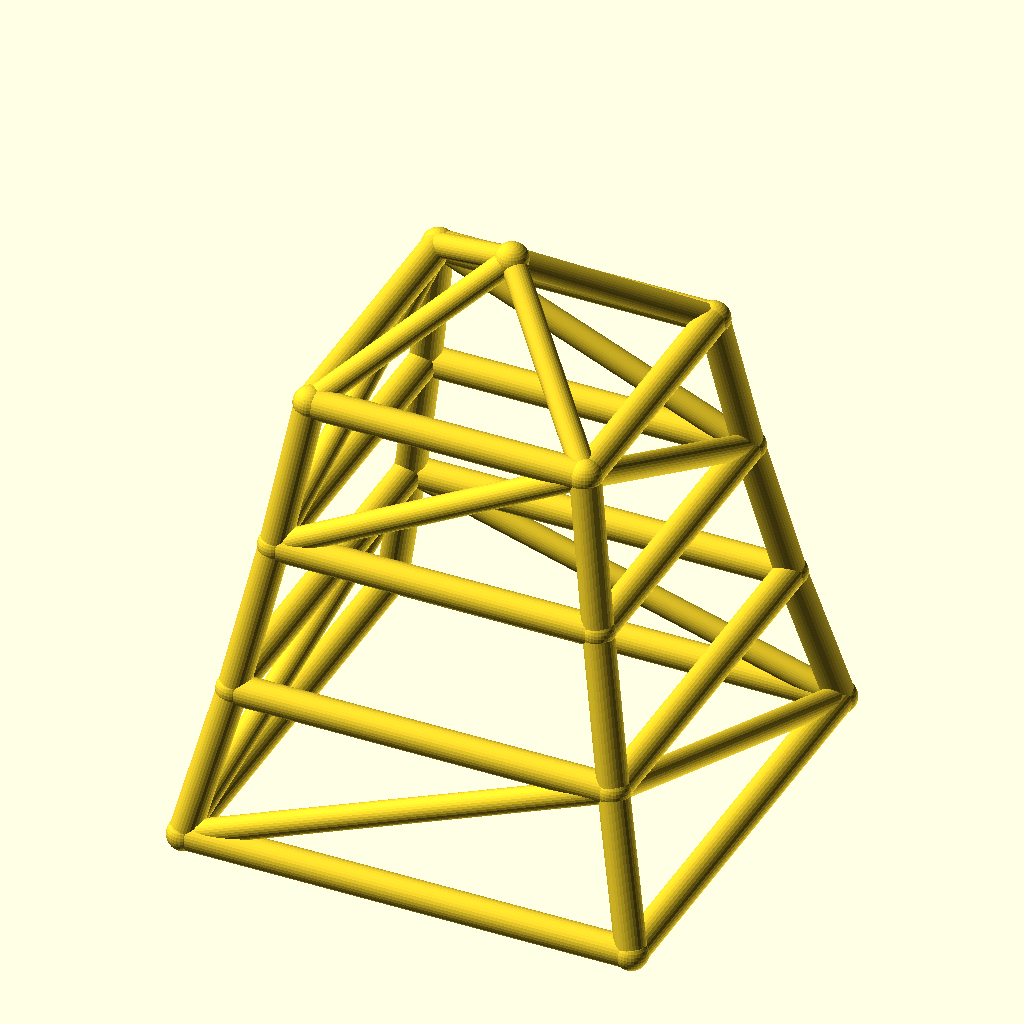
Cell 1: rendered with the file's own defaults.
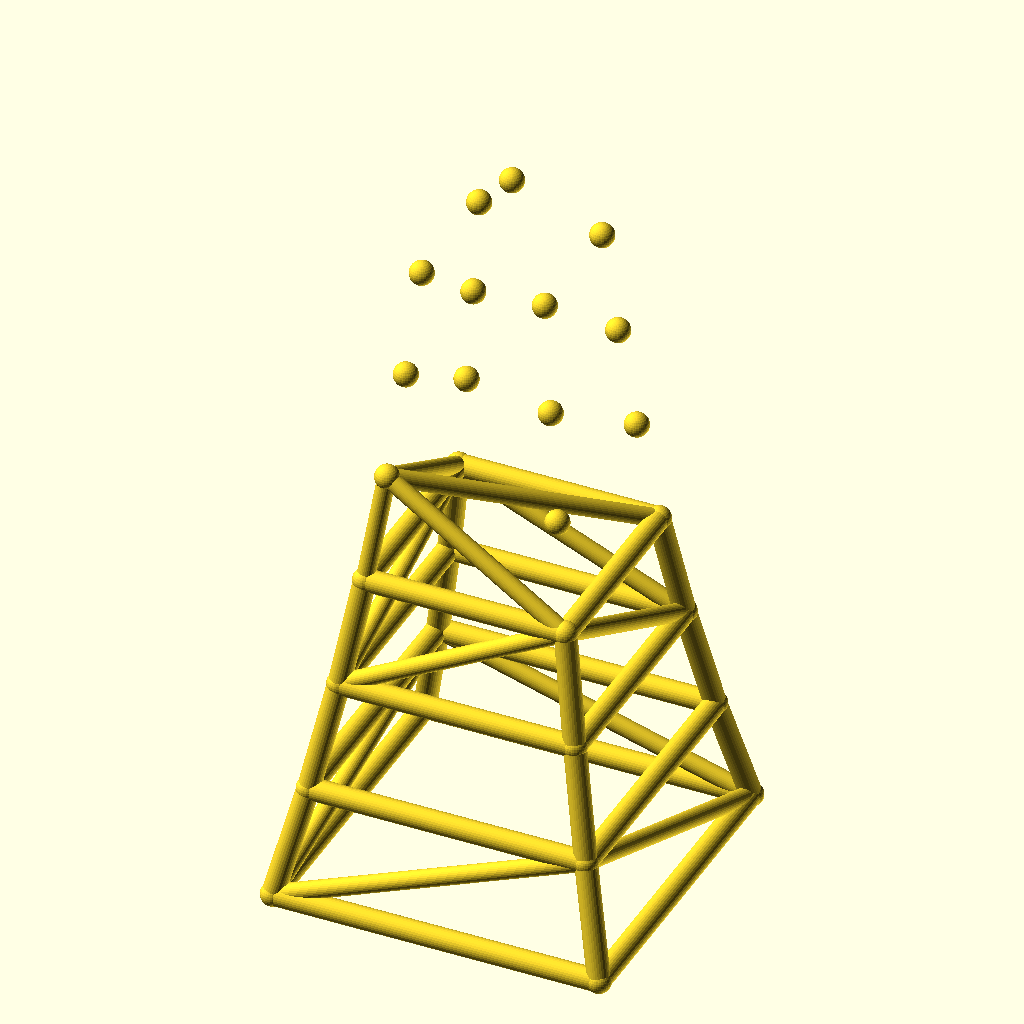
Cell 2: levels = 6 (everything else at default).
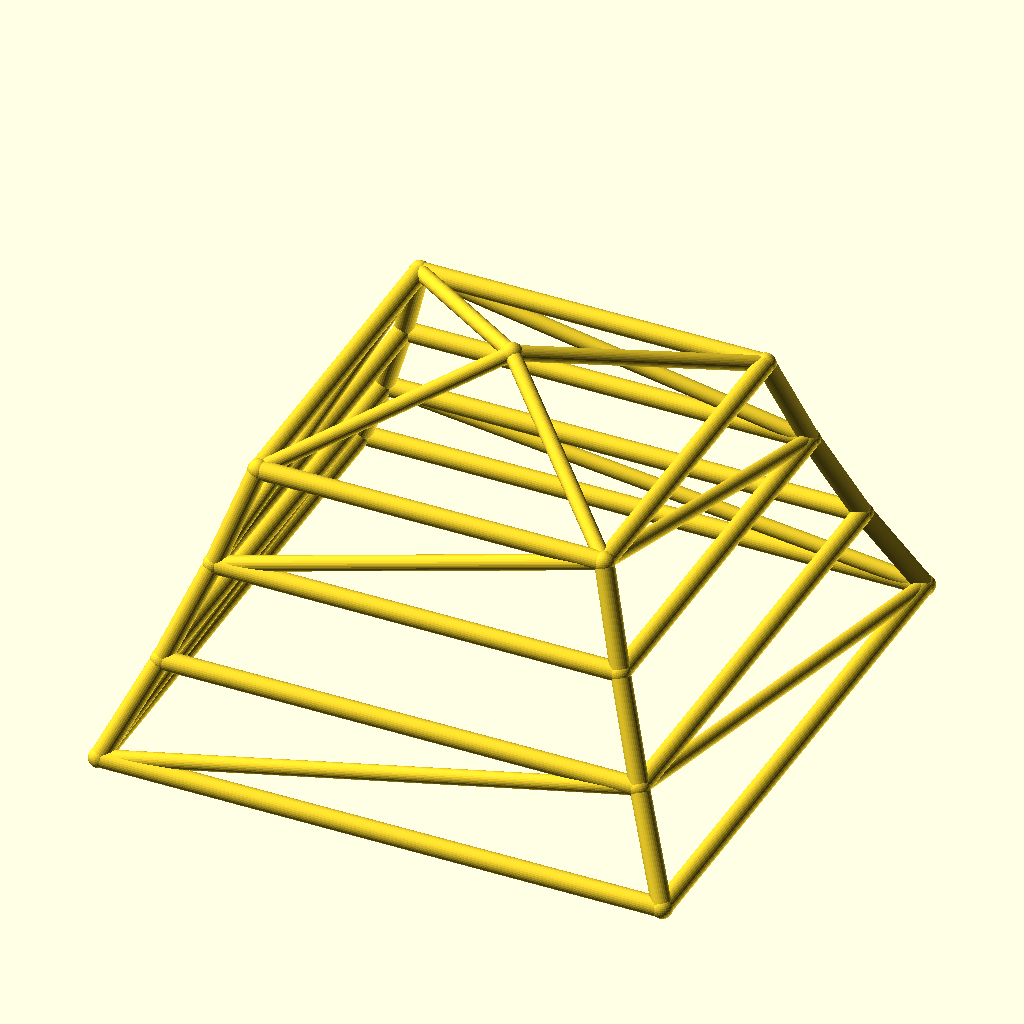
Cell 3: the same model with base_w = 240.
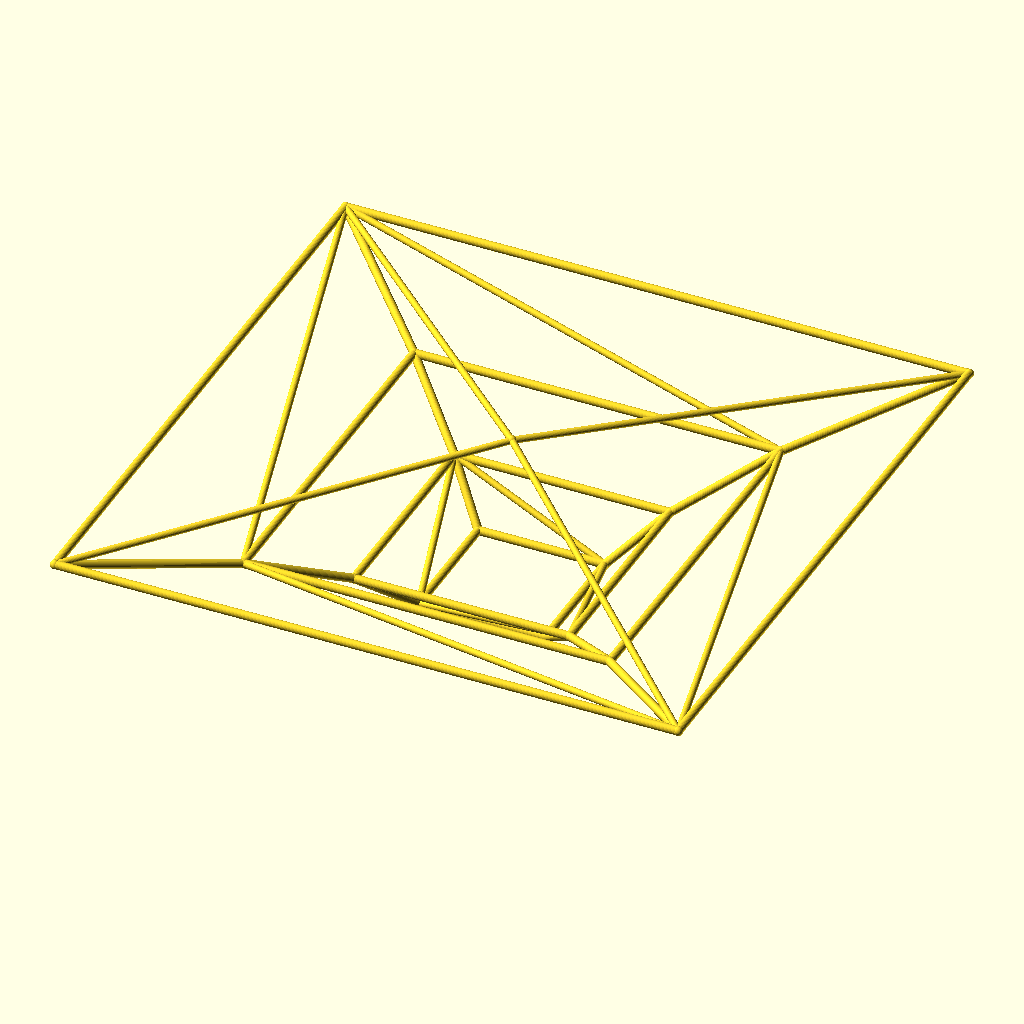
Cell 4: taper = 1.7 (everything else at default).
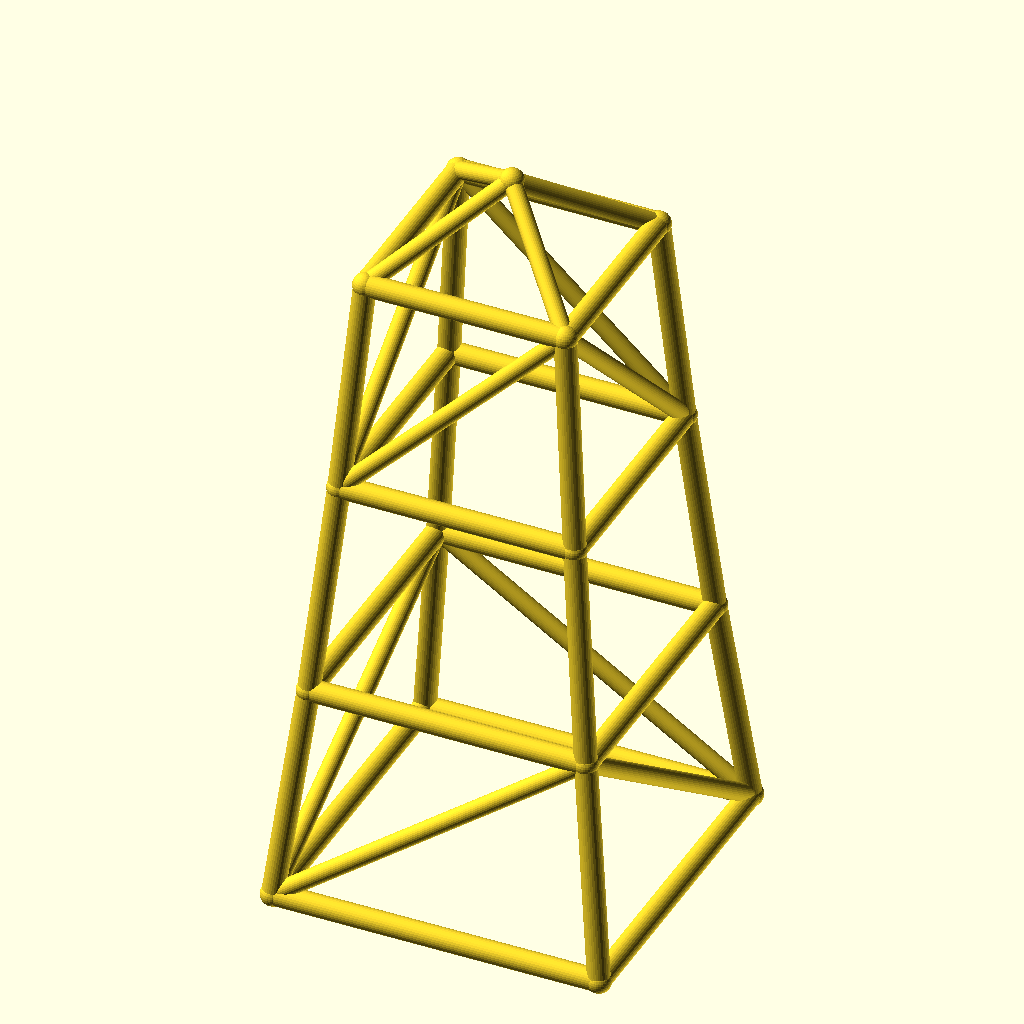
Cell 5 — level_h set to 80, the other parameters unchanged.
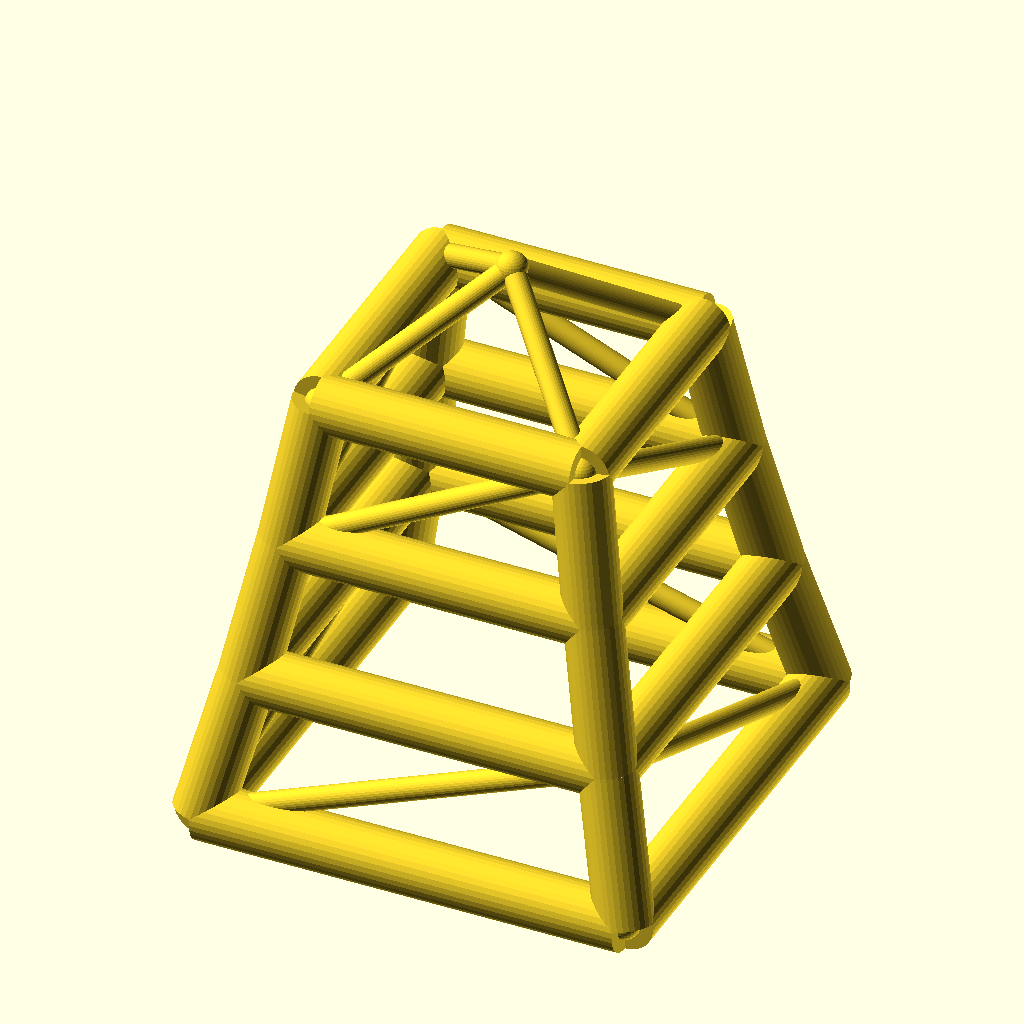
Cell 6 — leg_r set to 8, the other parameters unchanged.
All cells are drawn from the same view direction (rotation 55°, 0°, 25°, orthographic, colour scheme Cornfield), but the view is re-fitted for each cell, so position and scale can differ between cells as well as the parameter.
OpenSCAD source file optional_data/data/wire2/masttowers/scene_0113.scad:
$fn = 32;

// ----------------------------------------------------------------------
// Tapered four-leg tower: 3 levels, base 120 mm, taper 0.85 per level
// ----------------------------------------------------------------------

// --- parameters (mm) ---
levels = 3;               // number of tower levels
base_w = 120;             // bottom ring width (X and Y)
taper = 0.85;             // ring width multiplier per level
level_h = 40;             // height of one level
leg_r = 4;                // leg / ring member radius
brace_r = 3.2;            // diagonal brace radius
joint_r = 4.4;            // joint ball radius
crown_h = 30;             // crown mast height above the top ring

bbox_x = base_w + 2 * joint_r;  // overall X, joints included
bbox_y = base_w + 2 * joint_r;  // overall Y, joints included
bbox_z = levels * level_h + crown_h + 2 * joint_r;  // overall Z, joints included
leg_d = 2 * leg_r;  // leg / ring stock diameter
brace_d = 2 * brace_r;  // brace stock diameter
joint_d = 2 * joint_r;  // joint ball diameter
top_w = base_w * pow(taper, levels);  // width of the top ring
nodes = concat([for (lvl = [0 : levels], sx = [-1, 1], sy = [-1, 1]) [sx * base_w * pow(taper, lvl) / 2, sy * base_w * pow(taper, lvl) / 2, lvl * level_h]], [[0, 0, levels * level_h + crown_h]]);

module member(a, b, r) {
  /* round stock from joint a to joint b, ends buried in the joint balls */
  d = b - a;
  length = norm(d);
  translate(a) rotate([0, acos(d[2] / length), atan2(d[1], d[0])])
    cylinder(h = length, r = r);
}

module joint(p, r) {
  /* ball at the joint centre, fatter than every member meeting there */
  translate(p) sphere(r = r);
}

/* members - each call is one graph edge */
member(nodes[0], nodes[4], leg_r);
member(nodes[1], nodes[5], leg_r);
member(nodes[2], nodes[6], leg_r);
member(nodes[3], nodes[7], leg_r);
member(nodes[4], nodes[8], leg_r);
member(nodes[5], nodes[9], leg_r);
member(nodes[6], nodes[10], leg_r);
member(nodes[7], nodes[11], leg_r);
member(nodes[8], nodes[12], leg_r);
member(nodes[9], nodes[13], leg_r);
member(nodes[10], nodes[14], leg_r);
member(nodes[11], nodes[15], leg_r);
member(nodes[0], nodes[1], leg_r);
member(nodes[2], nodes[3], leg_r);
member(nodes[0], nodes[2], leg_r);
member(nodes[1], nodes[3], leg_r);
member(nodes[4], nodes[5], leg_r);
member(nodes[6], nodes[7], leg_r);
member(nodes[4], nodes[6], leg_r);
member(nodes[5], nodes[7], leg_r);
member(nodes[8], nodes[9], leg_r);
member(nodes[10], nodes[11], leg_r);
member(nodes[8], nodes[10], leg_r);
member(nodes[9], nodes[11], leg_r);
member(nodes[12], nodes[13], leg_r);
member(nodes[14], nodes[15], leg_r);
member(nodes[12], nodes[14], leg_r);
member(nodes[13], nodes[15], leg_r);
member(nodes[0], nodes[5], brace_r);
member(nodes[3], nodes[6], brace_r);
member(nodes[0], nodes[6], brace_r);
member(nodes[3], nodes[5], brace_r);
member(nodes[8], nodes[13], brace_r);
member(nodes[11], nodes[14], brace_r);
member(nodes[8], nodes[14], brace_r);
member(nodes[11], nodes[13], brace_r);
member(nodes[12], nodes[16], brace_r);
member(nodes[13], nodes[16], brace_r);
member(nodes[14], nodes[16], brace_r);
member(nodes[15], nodes[16], brace_r);

/* joint balls */
for (p = nodes) joint(p, joint_r);
Parameter table extracted from the source (name, type, default, range or options):
levels: number, default 3
base_w: number, default 120
taper: number, default 0.85
level_h: number, default 40
leg_r: number, default 4
brace_r: number, default 3.2
joint_r: number, default 4.4
crown_h: number, default 30
